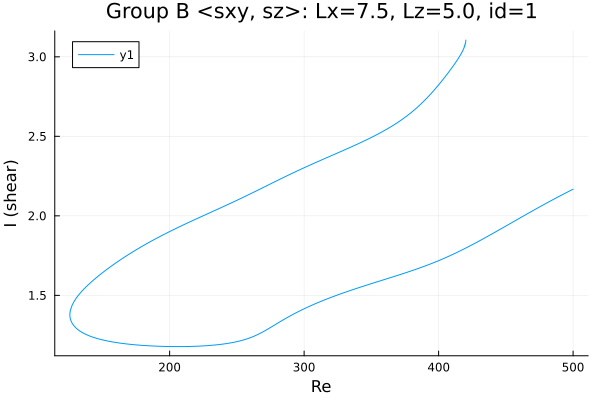

Source data for this figure (header and first rows):
Re, shear
500.0, 2.167
499, 2.163
497.6, 2.157
496.2, 2.151
494.8, 2.145
493.3, 2.139
491.9, 2.133
490.5, 2.126
489.1, 2.12
487.7, 2.114
486.3, 2.107
484.9, 2.101
483.4, 2.095
482, 2.088
480.6, 2.082
479.2, 2.075
477.8, 2.069
476.4, 2.062
475, 2.055
473.5, 2.049
472.1, 2.042
470.7, 2.035
469.3, 2.029
467.9, 2.022
466.5, 2.015
465.1, 2.008
463.6, 2.002
462.2, 1.995
460.8, 1.988
459.4, 1.981
458, 1.974
456.6, 1.968
455.2, 1.961
453.7, 1.954
452.3, 1.947
450.9, 1.94
449.5, 1.933
448.1, 1.927
446.7, 1.92
445.3, 1.913
443.8, 1.906
442.4, 1.899
441, 1.893
439.6, 1.886
438.2, 1.879
436.8, 1.873
435.4, 1.866
433.9, 1.859
432.5, 1.853
431.1, 1.846
429.7, 1.84
428.3, 1.833
426.9, 1.827
425.5, 1.821
424, 1.814
422.6, 1.808
421.2, 1.802
419.8, 1.796
418.4, 1.79
417, 1.784
... 1,051 more rows
